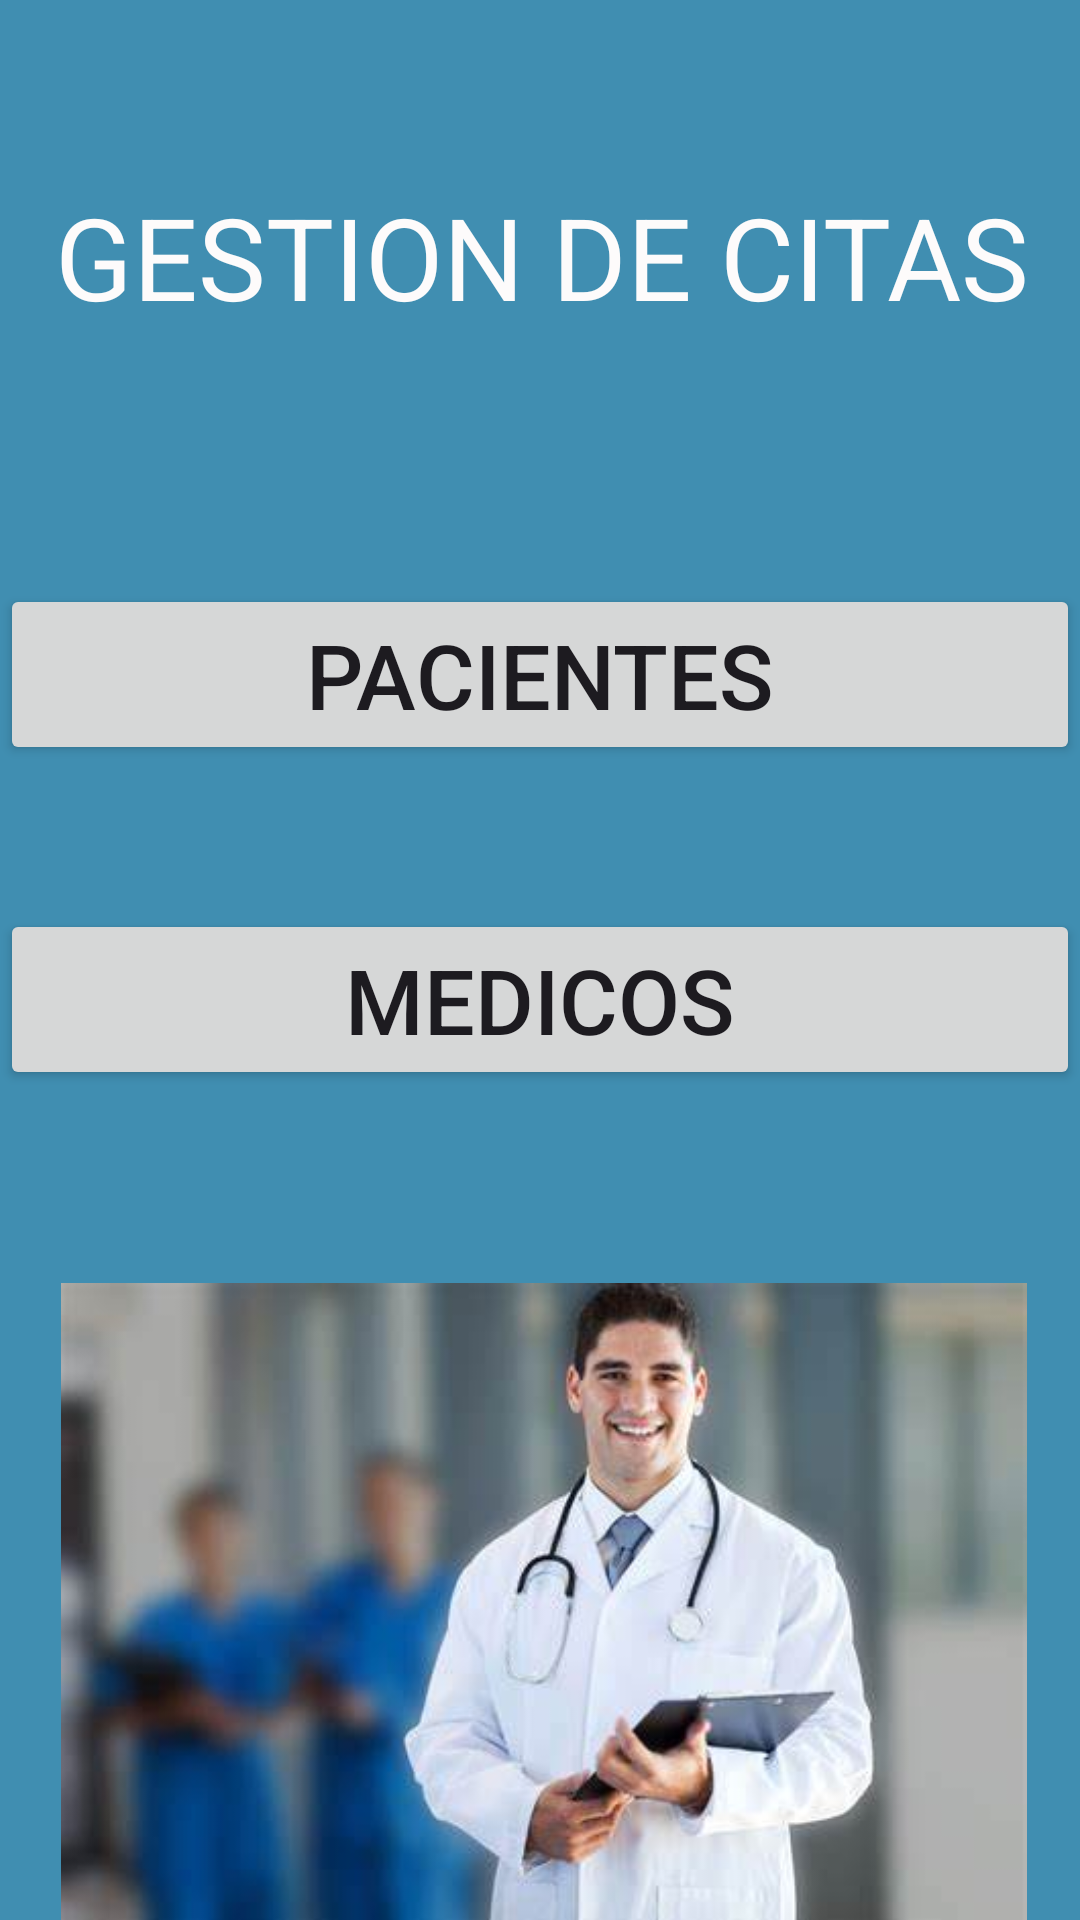

Produce the Android XML layout that renders to this screen, including the resource entries it uses.
<!-- AndroidManifest.xml: application theme Theme.Gestioncitas -->
<!-- res/layout/activity_main.xml -->
<?xml version="1.0" encoding="utf-8"?>
<androidx.constraintlayout.widget.ConstraintLayout xmlns:android="http://schemas.android.com/apk/res/android"
    xmlns:app="http://schemas.android.com/apk/res-auto"
    xmlns:tools="http://schemas.android.com/tools"
    android:layout_width="match_parent"
    android:layout_height="match_parent"
    android:background="#408EB1"
    tools:context=".MainActivity">

    <Button
        android:id="@+id/btnMedicos"
        android:layout_width="0dp"
        android:layout_height="wrap_content"
        android:layout_marginTop="48dp"
        android:text="MEDICOS"
        android:textSize="30sp"
        app:layout_constraintEnd_toEndOf="parent"
        app:layout_constraintHorizontal_bias="0.0"
        app:layout_constraintStart_toStartOf="parent"
        app:layout_constraintTop_toBottomOf="@+id/btnPacientes" />

    <Button
        android:id="@+id/btnPacientes"
        android:layout_width="0dp"
        android:layout_height="wrap_content"
        android:layout_marginTop="84dp"
        android:text="PACIENTES"
        android:textSize="30sp"
        app:layout_constraintEnd_toEndOf="parent"
        app:layout_constraintHorizontal_bias="0.0"
        app:layout_constraintStart_toStartOf="parent"
        app:layout_constraintTop_toBottomOf="@+id/textView2" />

    <TextView
        android:id="@+id/textView2"
        android:layout_width="wrap_content"
        android:layout_height="wrap_content"
        android:layout_marginTop="60dp"
        android:text="GESTION DE CITAS"
        android:textColor="#FDFBFB"
        android:textSize="38sp"
        app:layout_constraintEnd_toEndOf="parent"
        app:layout_constraintHorizontal_bias="0.517"
        app:layout_constraintStart_toStartOf="parent"
        app:layout_constraintTop_toTopOf="parent" />

    <ImageView
        android:id="@+id/imageView"
        android:layout_width="322dp"
        android:layout_height="255dp"
        android:layout_marginTop="44dp"
        app:layout_constraintEnd_toEndOf="parent"
        app:layout_constraintHorizontal_bias="0.539"
        app:layout_constraintStart_toStartOf="parent"
        app:layout_constraintTop_toBottomOf="@+id/btnMedicos"
        app:srcCompat="@drawable/medico" />
</androidx.constraintlayout.widget.ConstraintLayout>
<!-- resources referenced by this layout -->
<resources>
  <!-- drawable medico: jpg bitmap (drawable, 14449 bytes) -->
  <style name="Theme.Gestioncitas" parent="Base.Theme.Gestioncitas" />
  <style name="Base.Theme.Gestioncitas" parent="Theme.Material3.DayNight.NoActionBar">
          
          
      </style>
</resources>
